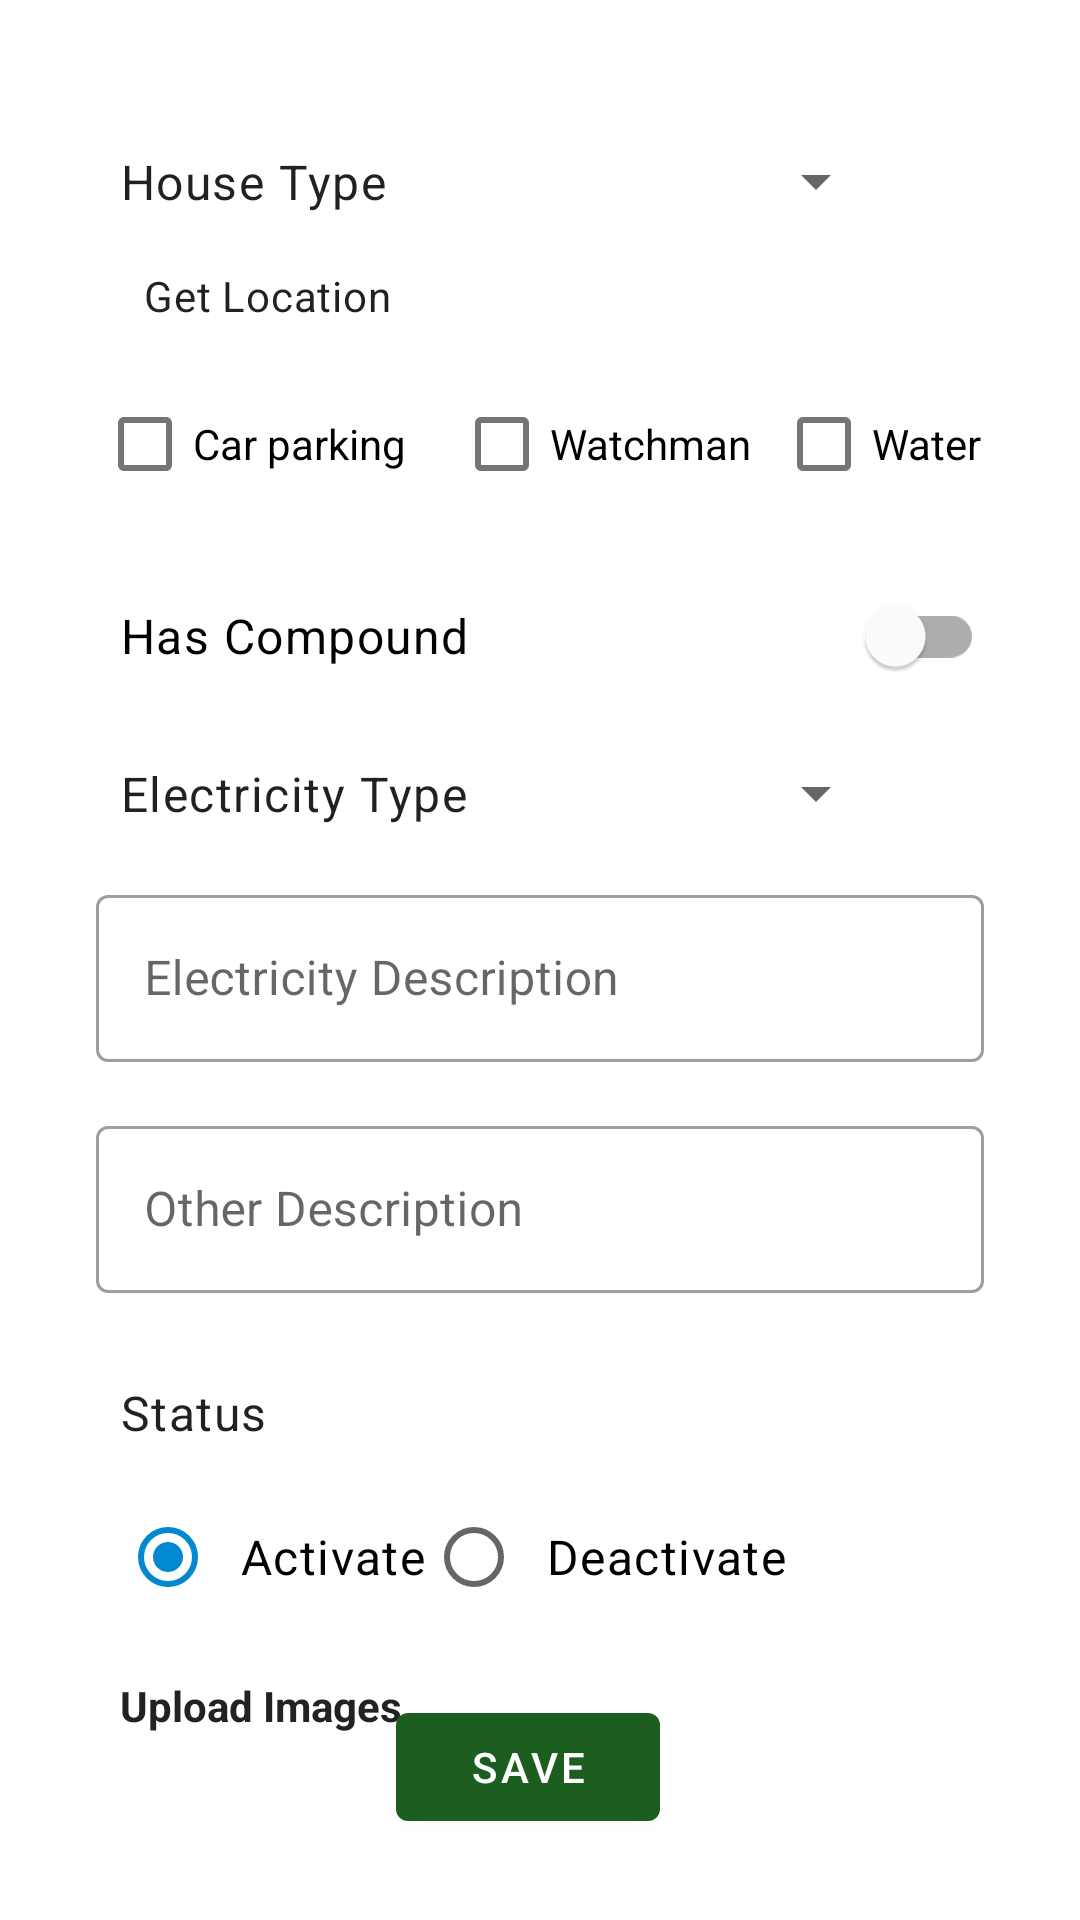

Reconstruct the res/layout file that produces this screen, plus the resources it refers to.
<!-- AndroidManifest.xml: application theme Theme.Rentisha.NoActionBar -->
<!-- res/layout/fragment_add_house.xml -->
<?xml version="1.0" encoding="utf-8"?>
<ScrollView
    xmlns:android="http://schemas.android.com/apk/res/android"
    xmlns:app="http://schemas.android.com/apk/res-auto"
    xmlns:tools="http://schemas.android.com/tools"
    android:layout_width="match_parent"
    android:layout_height="match_parent">

<androidx.constraintlayout.widget.ConstraintLayout
    android:layout_width="match_parent"
    android:layout_height="match_parent"
    tools:context=".ui.AddHouseFragment"
    android:layout_margin="16dp"
    android:padding="16dp">
    <TextView
        android:id="@+id/houseTypes_title"
        android:layout_width="0dp"
        android:layout_height="25dp"
        android:text="@string/house_types"
        style="@style/Widget.Rentisha.Textview"
        android:importantForAccessibility="no"
        app:layout_constraintStart_toStartOf="parent"
        android:layout_marginLeft="8dp"
        android:layout_marginTop="16dp"
        app:layout_constraintTop_toTopOf="parent"/>

    <Spinner
        android:id="@+id/spinnerHouseTypes"
        android:layout_width="0dp"
        android:layout_height="25dp"
        android:layout_marginEnd="32dp"
        android:layout_marginStart="32dp"
        android:layout_marginTop="16dp"
        app:layout_constraintEnd_toEndOf="parent"
        app:layout_constraintStart_toEndOf="@id/houseTypes_title"
        app:layout_constraintTop_toTopOf="parent" />


    <TextView
        android:id="@+id/location_address_input"
        android:layout_width="match_parent"
        android:layout_height="wrap_content"
        android:layout_marginStart="16dp"
        android:layout_marginTop="16dp"
        android:text="Get Location"
        android:textAppearance="?attr/textAppearanceBody2"
        app:layout_constraintTop_toBottomOf="@id/spinnerHouseTypes"
        app:layout_constraintStart_toStartOf="parent"
        tools:text="Address"/>



    <LinearLayout
        android:id="@+id/checkBoxLayout"
        android:layout_width="match_parent"
        android:layout_height="wrap_content"
        android:orientation="horizontal"
        android:layout_marginTop="16dp"
        app:layout_constraintTop_toBottomOf="@id/location_address_input"
        app:layout_constraintStart_toStartOf="parent"
        app:layout_constraintEnd_toEndOf="parent"
        android:gravity="center">

        <com.google.android.material.checkbox.MaterialCheckBox
            android:id="@+id/car_parking"
            android:layout_width="wrap_content"
            android:layout_height="wrap_content"
            android:text="@string/car_parking"
            android:layout_marginEnd="8dp" />

        <com.google.android.material.checkbox.MaterialCheckBox
            android:id="@+id/has_watchman"
            android:layout_width="wrap_content"
            android:layout_height="wrap_content"
            android:layout_marginStart="8dp"
            android:text="@string/has_watchman"/>
        <com.google.android.material.checkbox.MaterialCheckBox
            android:id="@+id/has_water"
            android:layout_width="wrap_content"
            android:layout_height="wrap_content"
            android:layout_marginStart="8dp"
            android:text="@string/has_water"/>
    </LinearLayout>
    <com.google.android.material.switchmaterial.SwitchMaterial
        android:id="@+id/compound_switch"
        android:layout_width="0dp"
        android:layout_height="wrap_content"
        android:text="@string/has_compound"
        android:layout_marginTop="16dp"
        app:layout_constraintEnd_toEndOf="parent"
        app:layout_constraintStart_toStartOf="parent"
        app:layout_constraintTop_toBottomOf="@id/checkBoxLayout"
        android:layout_marginLeft="8dp"/>
    <TextView
        android:id="@+id/electricity_types_title"
        android:layout_width="0dp"
        android:layout_height="25dp"
        android:text="@string/electricity_types"
        style="@style/Widget.Rentisha.Textview"
        android:importantForAccessibility="no"
        app:layout_constraintStart_toStartOf="parent"
        android:layout_marginLeft="8dp"
        android:layout_marginTop="16dp"
        app:layout_constraintTop_toBottomOf="@id/compound_switch"/>
    <Spinner
        android:id="@+id/spinnerElectricityTypes"
        android:layout_width="0dp"
        android:layout_height="25dp"
        android:layout_marginEnd="32dp"
        android:layout_marginStart="32dp"
        android:layout_marginTop="16dp"
        app:layout_constraintEnd_toEndOf="parent"
        app:layout_constraintStart_toEndOf="@id/electricity_types_title"
        app:layout_constraintTop_toBottomOf="@id/compound_switch" />

    <com.google.android.material.textfield.TextInputLayout
        android:id="@+id/electricity_description_label"
        android:layout_width="match_parent"
        android:layout_height="wrap_content"
        android:hint="@string/electricity_description"
        android:layout_marginTop="16dp"
        app:layout_constraintStart_toStartOf="parent"
        app:layout_constraintTop_toBottomOf="@id/spinnerElectricityTypes">

        <com.google.android.material.textfield.TextInputEditText
            android:id="@+id/electricity_description_input"
            android:layout_width="match_parent"
            android:layout_height="wrap_content"
            android:inputType="textMultiLine"
            android:maxLines="4" />

    </com.google.android.material.textfield.TextInputLayout>

    <com.google.android.material.textfield.TextInputLayout
        android:id="@+id/other_description_label"
        android:layout_width="match_parent"
        android:layout_height="wrap_content"
        android:hint="@string/other_description"
        android:layout_marginTop="16dp"
        app:layout_constraintStart_toStartOf="parent"
        app:layout_constraintTop_toBottomOf="@id/electricity_description_label">

        <com.google.android.material.textfield.TextInputEditText
            android:id="@+id/other_description_input"
            android:layout_width="match_parent"
            android:layout_height="match_parent"
            android:inputType="textAutoComplete" />

    </com.google.android.material.textfield.TextInputLayout>
    <TextView
        android:id="@+id/status_title"
        android:layout_width="wrap_content"
        android:layout_height="wrap_content"
        android:text="@string/status"
        style="@style/Widget.Rentisha.Textview"
        android:importantForAccessibility="no"
        app:layout_constraintStart_toStartOf="parent"
        android:layout_marginLeft="8dp"
        android:layout_marginTop="16dp"
        app:layout_constraintTop_toBottomOf="@id/other_description_label"/>

    <RadioGroup
        android:id="@+id/status_options"
        android:checkedButton="@id/option_active"
        android:layout_width="wrap_content"
        android:layout_height="wrap_content"
        android:orientation="horizontal"
        app:layout_constraintStart_toStartOf="@id/status_title"
        app:layout_constraintTop_toBottomOf="@id/status_title">
        <RadioButton
            android:id="@+id/option_active"
            android:layout_width="wrap_content"
            android:layout_height="wrap_content"
            android:text="@string/Activate"/>
        <RadioButton
            android:id="@+id/option_deactivate"
            android:layout_width="wrap_content"
            android:layout_height="wrap_content"
            android:text="@string/Deactivate"/>

    </RadioGroup>

    <ImageView
        android:id="@+id/upload_image"
        android:layout_width="wrap_content"
        android:layout_height="wrap_content"
        android:layout_marginTop="14dp"
        android:layout_marginLeft="4dp"

        app:layout_constraintStart_toEndOf="@+id/uploadText"
        app:layout_constraintTop_toBottomOf="@id/status_options"
        app:srcCompat="@drawable/ic_attach_file_24" />

    <TextView
        android:id="@+id/uploadText"
        android:layout_width="wrap_content"
        android:layout_height="wrap_content"
        android:layout_marginStart="8dp"
        android:layout_marginTop="16dp"
        android:text="Upload Images"
        android:textAlignment="viewStart"
        android:textAllCaps="false"
        android:textColor="@color/text_black"
        android:textStyle="bold"
        app:layout_constraintStart_toStartOf="parent"
        app:layout_constraintTop_toBottomOf="@id/status_options"
        tools:text="upload images" />

    <androidx.recyclerview.widget.RecyclerView
        android:id="@+id/recycler_view_images"
        android:layout_width="match_parent"
        android:layout_height="match_parent"
        android:scrollbars="vertical"
        android:clipToPadding="false"
        android:padding="6dp"
        android:layout_marginTop="8dp"
        tools:listitem="@layout/list_image"
        app:layoutManager="androidx.recyclerview.widget.LinearLayoutManager"
        android:orientation="vertical"
        app:layout_constraintTop_toBottomOf="@id/upload_image"
        app:layout_constraintStart_toStartOf="parent"
        app:layout_constraintEnd_toEndOf="parent"/>

    <LinearLayout
        android:layout_width="match_parent"
        android:layout_height="wrap_content"
        android:orientation="horizontal"
        android:layout_marginTop="8dp"
        app:layout_constraintTop_toBottomOf="@id/upload_image"
        app:layout_constraintBottom_toBottomOf="parent"
        app:layout_constraintStart_toStartOf="parent"
        app:layout_constraintEnd_toEndOf="parent"
        android:gravity="center">

        <com.google.android.material.button.MaterialButton
            android:id="@+id/save_btn"
            android:layout_width="wrap_content"
            android:layout_height="wrap_content"
            android:text="@string/save"
            android:layout_marginEnd="8dp" />

        <com.google.android.material.button.MaterialButton
            android:id="@+id/delete_btn"
            android:layout_width="wrap_content"
            android:layout_height="wrap_content"
            android:layout_marginStart="8dp"
            android:text="@string/delete"
            android:visibility="gone" />

    </LinearLayout>

</androidx.constraintlayout.widget.ConstraintLayout>
</ScrollView>
<!-- res/layout/list_image.xml (included above) -->
<?xml version="1.0" encoding="utf-8"?>
<layout xmlns:android="http://schemas.android.com/apk/res/android"
    xmlns:app="http://schemas.android.com/apk/res-auto"
    xmlns:tools="http://schemas.android.com/tools">

    <data>

        <variable
            name="image"
            type="com.example.rentisha.database.DatabaseImage" />

    </data>

    <com.google.android.material.card.MaterialCardView
        android:layout_width="match_parent"
        android:layout_height="wrap_content"
        app:cardCornerRadius="0dp"
        app:cardElevation="5dp"
        android:layout_marginTop="8dp"
        android:layout_marginBottom="16dp">

        <androidx.constraintlayout.widget.ConstraintLayout
            android:layout_width="match_parent"
            android:layout_height="wrap_content">

            <androidx.constraintlayout.widget.Guideline
                android:id="@+id/left_well"
                android:layout_width="wrap_content"
                android:layout_height="wrap_content"
                android:orientation="vertical"
                app:layout_constraintGuide_begin="8dp" />

            <androidx.constraintlayout.widget.Guideline
                android:id="@+id/right_well"
                android:layout_width="wrap_content"
                android:layout_height="wrap_content"
                android:layout_marginEnd="8dp"
                android:orientation="vertical"
                app:layout_constraintGuide_end="8dp" />

            <ImageView
                android:id="@+id/video_thumbnail"
                android:layout_width="0dp"
                android:layout_height="0dp"
                android:adjustViewBounds="false"
                android:cropToPadding="false"
                android:scaleType="centerCrop"
                app:imageUrl="@{image.image_url}"
                app:layout_constraintDimensionRatio="h,4:3"
                app:layout_constraintEnd_toEndOf="parent"
                app:layout_constraintHorizontal_bias="1.0"
                app:layout_constraintStart_toStartOf="parent"
                app:layout_constraintTop_toTopOf="parent"
                tools:srcCompat="@tools:sample/backgrounds/scenic" />


        </androidx.constraintlayout.widget.ConstraintLayout>
    </com.google.android.material.card.MaterialCardView>
</layout>
<!-- resources referenced by this layout -->
<resources>
  <color name="text_black">#ff222222</color>
  <string name="Activate">Activate</string>
  <string name="Deactivate">Deactivate</string>
  <string name="car_parking">Car parking</string>
  <string name="delete">Delete</string>
  <string name="electricity_description">Electricity Description</string>
  <string name="electricity_types">Electricity Type</string>
  <string name="has_compound">Has Compound</string>
  <string name="has_watchman">Watchman</string>
  <string name="has_water">Water</string>
  <string name="house_types">House Type</string>
  <string name="other_description">Other Description</string>
  <string name="save">Save</string>
  <string name="status">Status</string>
  <style name="Widget.Rentisha.Textview" parent="Widget.MaterialComponents.TextView">
          <item name="android:minHeight">@dimen/min_text_height</item>
          <item name="android:gravity">center_vertical</item>
          <item name="android:textAppearance">?attr/textAppearanceBody1</item>
      </style>
  <style name="Theme.Rentisha.NoActionBar">
          <item name="windowActionBar">false</item>
          <item name="windowNoTitle">true</item>
      </style>
  <dimen name="min_text_height">48dp</dimen>
</resources>
